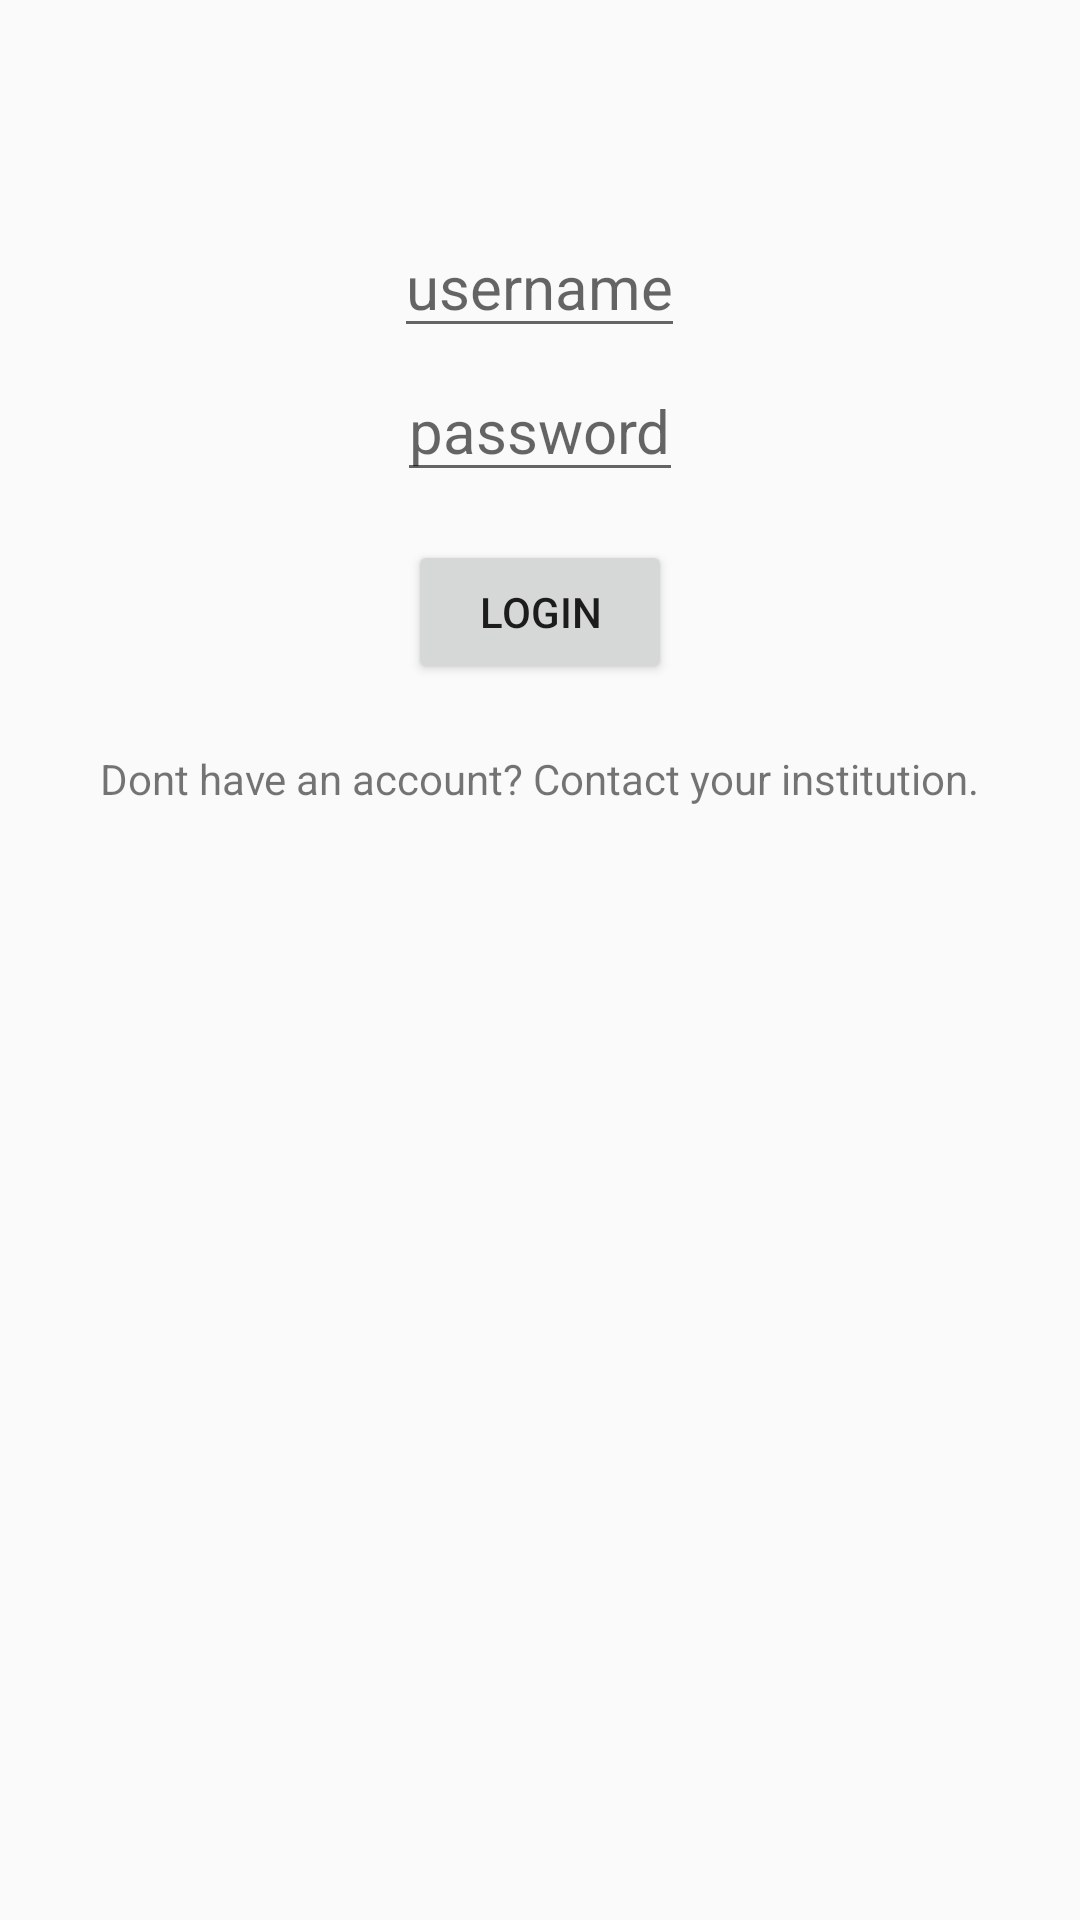

This screen was rendered from an Android layout file. Write that file and the resources it references.
<!-- AndroidManifest.xml: application theme AppTheme -->
<!-- res/layout/activity_login.xml -->
<?xml version="1.0" encoding="utf-8"?>
<RelativeLayout
    xmlns:android = "http://schemas.android.com/apk/res/android"
    xmlns:tools = "http://schemas.android.com/tools"
    android:layout_width="match_parent"
    android:layout_height = "match_parent">

    <EditText
        android:id="@+id/username"
        android:layout_width="wrap_content"
        android:layout_height="wrap_content"
        android:inputType="text"
        android:layout_centerHorizontal="true"
        android:layout_marginTop="72dp"
        android:textSize="20sp"
        android:hint="username"
        />

    <EditText
        android:id="@+id/password"
        android:layout_width="wrap_content"
        android:layout_height="wrap_content"
        android:layout_centerHorizontal="true"
        android:inputType="textPassword"
        android:layout_marginTop="120dp"
        android:textSize="20sp"
        android:hint="password"
        />

    <Button
        android:id="@+id/login"
        android:layout_width="wrap_content"
        android:layout_height="wrap_content"
        android:text="Login"
        android:layout_centerHorizontal="true"
        android:layout_marginTop="180dp"
        />

    <TextView
        android:layout_width="wrap_content"
        android:layout_height="wrap_content"
        android:text="Dont have an account? Contact your institution."
        android:layout_centerHorizontal="true"
        android:layout_marginTop="250dp"
        />


</RelativeLayout>
<!-- resources referenced by this layout -->
<resources>
  <style name="AppTheme" parent="Theme.AppCompat.Light.NoActionBar">
          
          <item name="colorPrimary">@color/colorPrimary</item>
          <item name="colorPrimaryDark">@color/colorPrimaryDark</item>
          <item name="colorAccent">@color/colorAccent</item>
          <item name="android:navigationBarColor">@color/colorPrimary</item>
      </style>
  <color name="colorPrimary">#3F9787</color>
  <color name="colorPrimaryDark">#357a6b</color>
  <color name="colorAccent">#03DAC5</color>
</resources>
